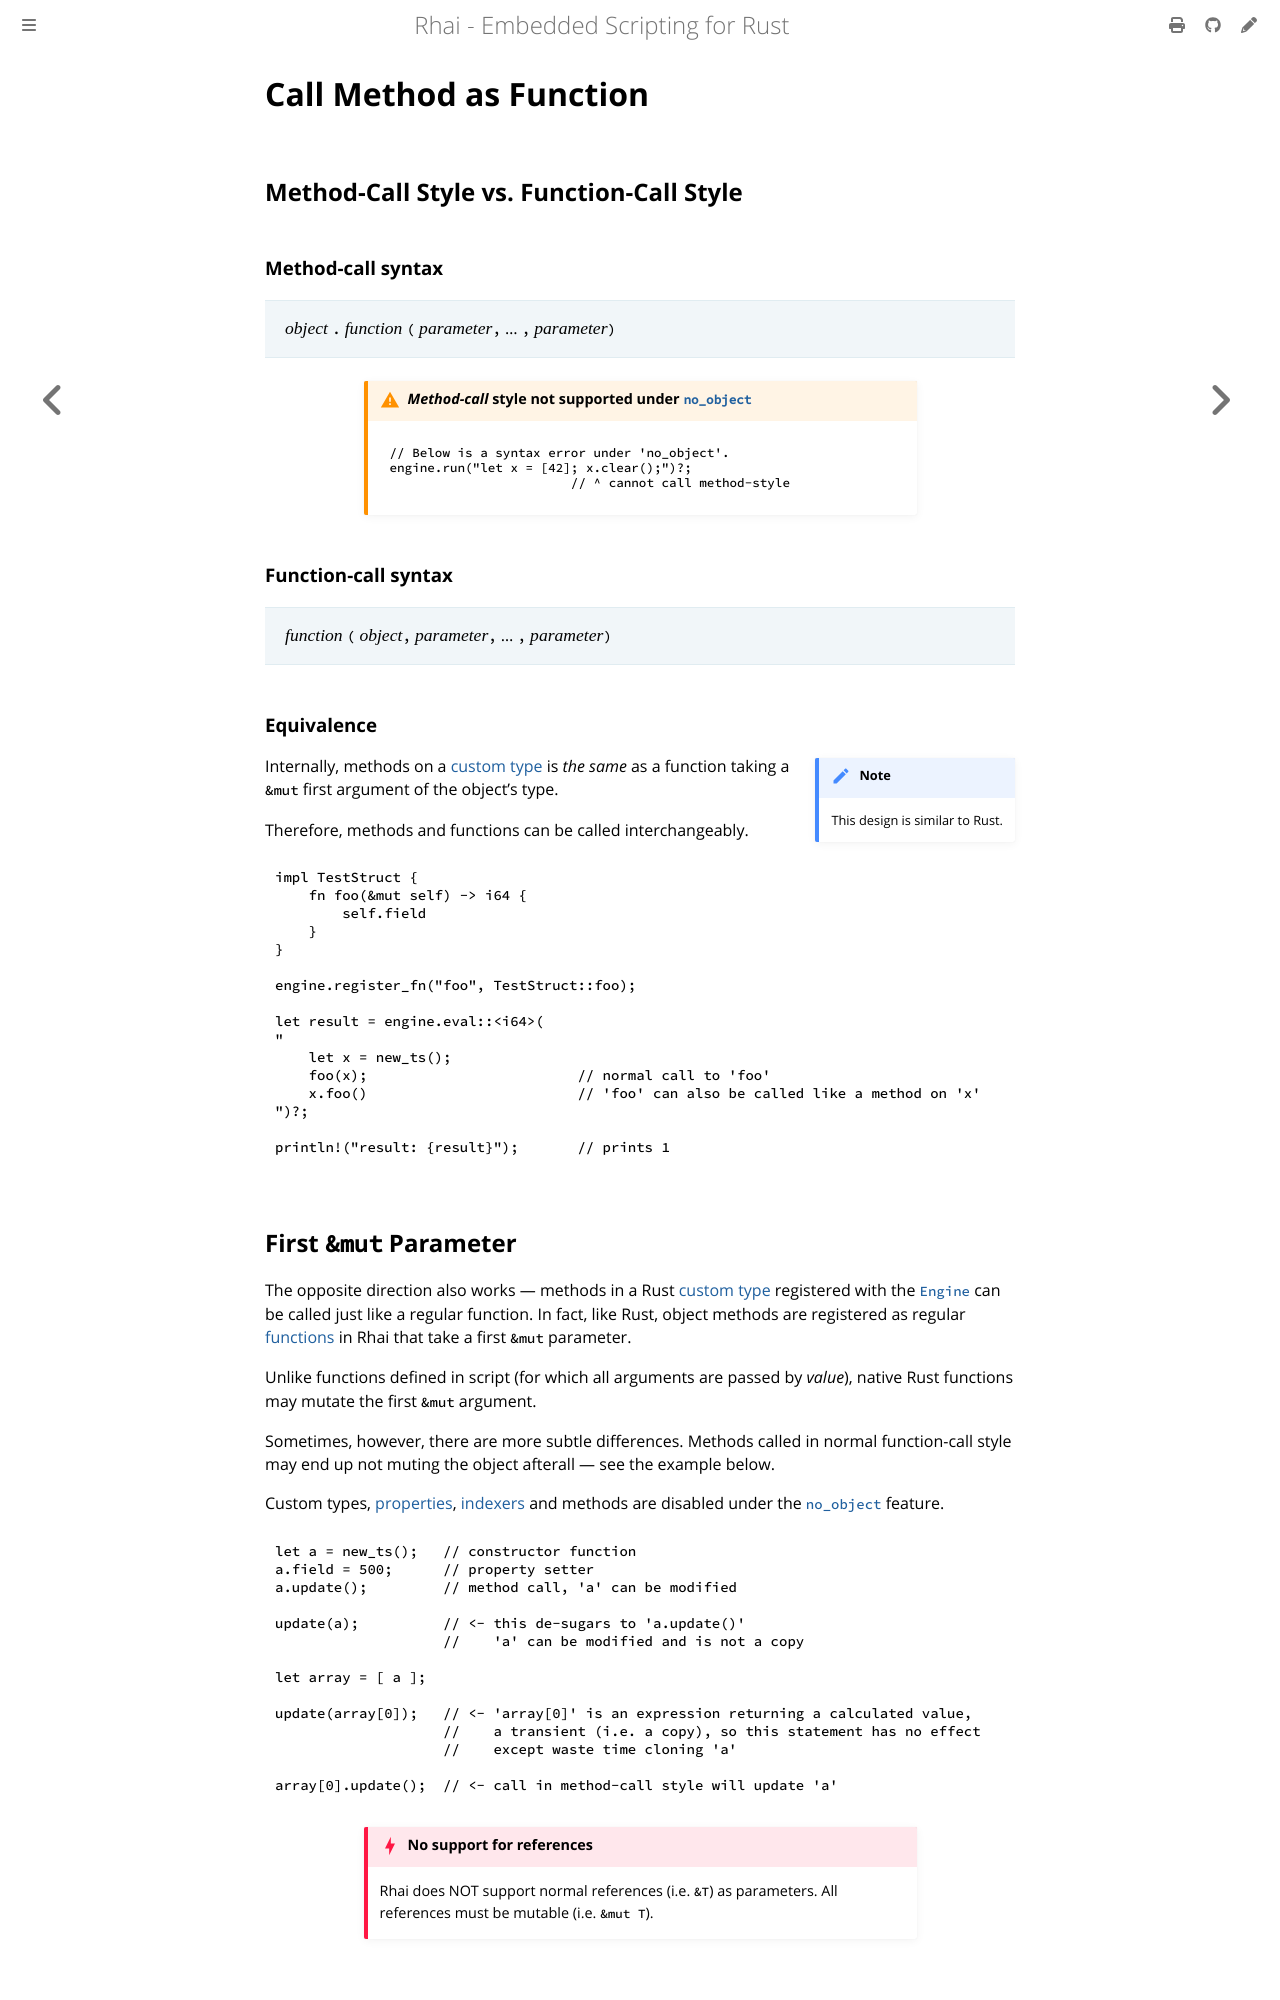

repository: rhaiscript/book · page: rust/methods-fn-call.html · generator: mdbook

Call Method as Function
=======================

{{#include ../links.md}}


Method-Call Style vs. Function-Call Style
-----------------------------------------

### Method-call syntax

> _object_ `.` _function_ `(` _parameter_`,` ... `,` _parameter_`)`

~~~admonish warning.small "_Method-call_ style not supported under [`no_object`]"
```rust
// Below is a syntax error under 'no_object'.
engine.run("let x = [42]; x.clear();")?;
                        // ^ cannot call method-style
```
~~~

### Function-call syntax

> _function_ `(` _object_`,` _parameter_`,` ... `,` _parameter_`)`

### Equivalence

```admonish note.side

This design is similar to Rust.
```

Internally, methods on a [custom type] is _the same_ as a function taking a `&mut` first argument of
the object's type.

Therefore, methods and functions can be called interchangeably.

```rust
impl TestStruct {
    fn foo(&mut self) -> i64 {
        self.field
    }
}

engine.register_fn("foo", TestStruct::foo);

let result = engine.eval::<i64>(
"
    let x = new_ts();
    foo(x);                         // normal call to 'foo'
    x.foo()                         // 'foo' can also be called like a method on 'x'
")?;

println!("result: {result}");       // prints 1
```


First `&mut` Parameter
----------------------

The opposite direction also works &mdash; methods in a Rust [custom type] registered with the
[`Engine`] can be called just like a regular function.  In fact, like Rust, object methods are
registered as regular [functions] in Rhai that take a first `&mut` parameter.

Unlike functions defined in script (for which all arguments are passed by _value_),
native Rust functions may mutate the first `&mut` argument.

Sometimes, however, there are more subtle differences. Methods called in normal function-call style
may end up not muting the object afterall &mdash; see the example below.

Custom types, [properties][getters/setters], [indexers] and methods are disabled under the
[`no_object`] feature.

```rust
let a = new_ts();   // constructor function
a.field = 500;      // property setter
a.update();         // method call, 'a' can be modified

update(a);          // <- this de-sugars to 'a.update()'
                    //    'a' can be modified and is not a copy

let array = [ a ];

update(array[0]);   // <- 'array[0]' is an expression returning a calculated value,
                    //    a transient (i.e. a copy), so this statement has no effect
                    //    except waste time cloning 'a'

array[0].update();  // <- call in method-call style will update 'a'
```

```admonish danger.small "No support for references"

Rhai does NOT support normal references (i.e. `&T`) as parameters.
All references must be mutable (i.e. `&mut T`).
```
